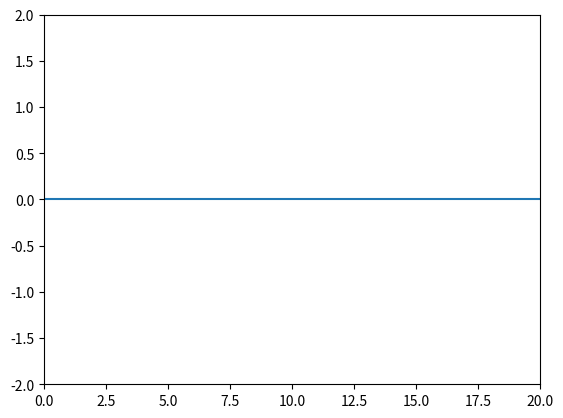

Write the Python code that produced this figure.
# -*- coding: utf-8 -*-
"""
Created on Wed Sep 28 10:28:48 2022

[redacted]
"""

import numpy as np
import matplotlib.pyplot as plt
import matplotlib.animation as animation

"""
t_sup = np.linspace(0, 4, 400) 
t = np.linspace(0, 4, 400)     
t_inf = np.linspace(0, 4, 400) 
"""

A = 3
sigma = 1
mu = 10

nbx = 200
nbt = 300

c = 1    # vitesse lumière
dt = 0.1 # pas temporel
dx = 0.1 # pas d'espace
S = (c*dt)/dx # facteur de stabilité numérique

xmin = 0
xmax = (nbx-1) * dx + dx + xmin

x = np.linspace(xmin, xmax, nbx) # liste des valeurs selon x
unm = np.zeros(nbx) # liste des positions à t-1
un = np.zeros(nbx) # liste des positions à t
unp = np.zeros(nbx) # liste des positions à t+1



fig = plt.figure() # initialise la figure
line, = plt.plot([], [])  # plt() renvoie une LISTE des courbes tracées
                          # la virgule récupère la référence à l'objet de la liste
                         
                          
plt.xlim(xmin, xmax)
plt.ylim(-2, 2)
                          
def animate(n):
    for i in range(1, nbx-1):
        unp[i] = S**2 * (un[i+1] - 2*un[i] + un[i-1]) + 2*un[i] - unm[i] # Calcul de la valeur à la position i à t+1
        
    """
    if n > 10 and n < 50:
        unp[0] = 1
    else:
        unp[0] = 0
    """
    
    # Condition pour que toute la gaussienne soit visible
    if n > 0 and n < nbx: 
        unp[0] = A*np.exp(-(x[n]-mu)**2/2*sigma**2) / (sigma*np.sqrt(2*np.pi))
    else :
        unp[0] = 0
    
    line.set_data(x, unp)
    
    unm[:] = un[:]
    un[:] = unp[:]
    
    return line,

ani = animation.FuncAnimation(fig, func = animate,
                              interval=3, blit=True, repeat=False)

plt.show()